Labelled photos from "pdata", an image-classification folder in emwebaze/dsa2018materials. The possible labels are: cbb, cbsd, cgm, cmd, healthy.

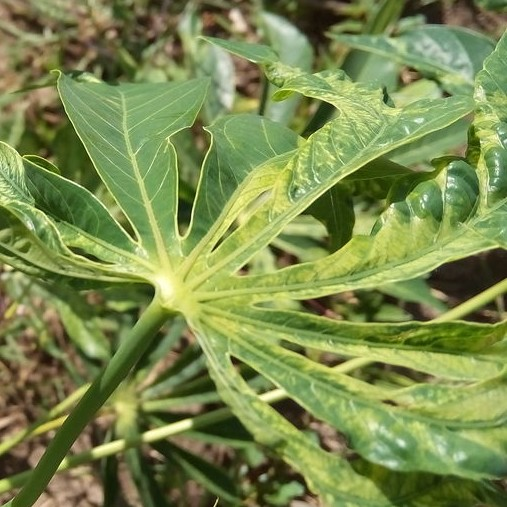
Label: cmd

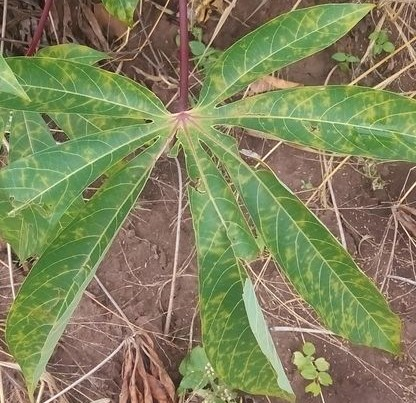
Label: cbsd

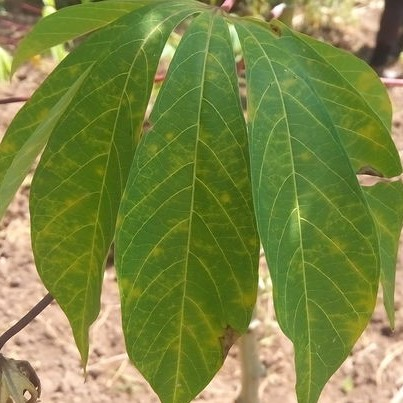
Label: cbsd

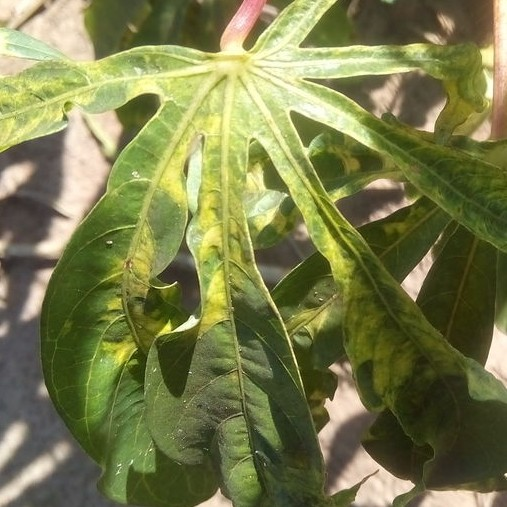
Label: cmd

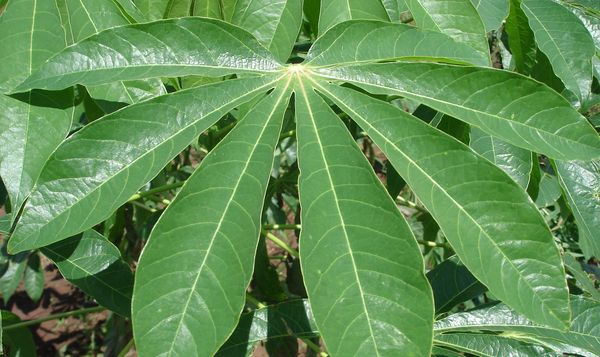
Label: healthy

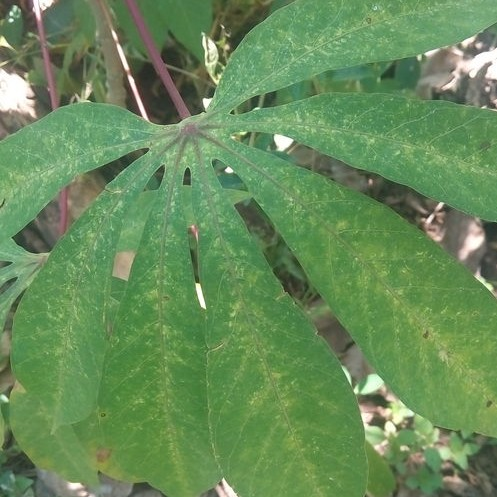
Label: cgm
